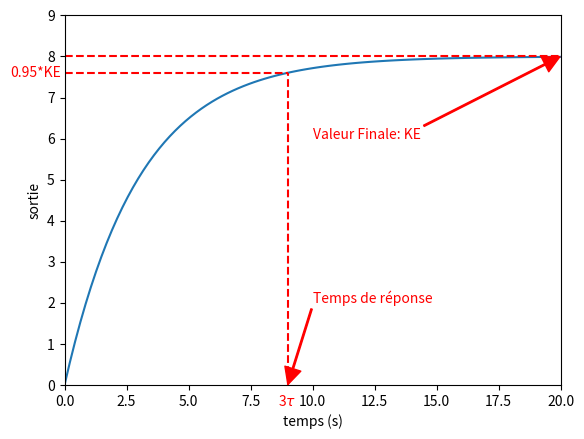

This chart was generated by the following Python code: (Note: this script raises an exception after producing the figure.)
import numpy as np
from scipy import signal
import matplotlib.pyplot as plt

K=2
tau=3
E=4

lti=signal.lti([K*E],[tau,1])
t,y=lti.step()
plt.plot(t,y)
plt.plot([0,25],[K*E,K*E],'r--')
plt.plot([0,3*tau],[0.95*K*E,0.95*K*E],'r--')
plt.plot([3*tau,3*tau],[0,0.95*K*E],'r--')
ax = plt.gca()
ax.annotate('Valeur Finale: KE', xy=(20, K*E), xytext=(10,6),color='red',
            arrowprops=dict(width=1,color='red', shrink=0.005),
            )
ax.annotate('Temps de réponse', xy=(3*tau,0), xytext=(10,2),color='red',
            arrowprops=dict(width=1,color='red', shrink=0.005),
            )
ax.text(-2.2, 0.95*K*E-0.1,'0.95*KE',color='red')
ax.text(3*tau-0.4, -0.5,'3$\\tau$',color='red')

plt.xlabel("temps (s)")
plt.ylabel("sortie")
plt.ylim([0,9])
plt.xlim([0,20])
plt.savefig("../fig1.png")
plt.show()
